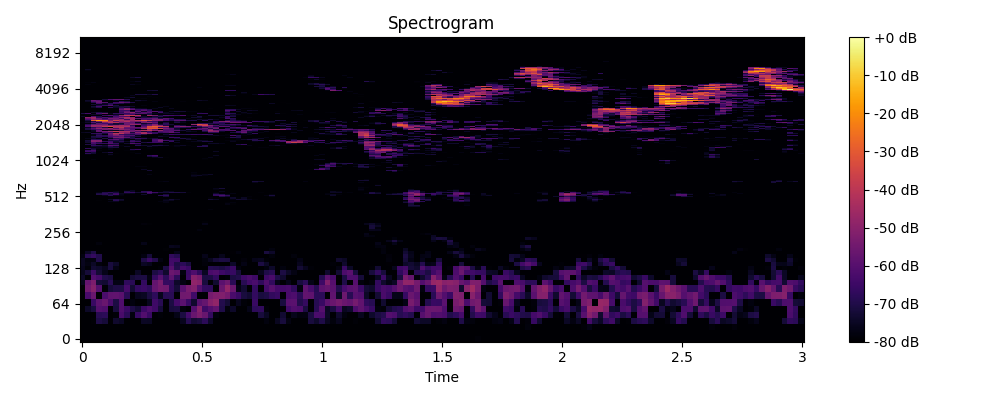

The table this chart was drawn from, first rows:
0, 1, 2, 3, 4, 5, 6, 7, 8, 9, 10, 11, 12, 13, 14, 15, 16, 17, 18, 19, 20, 21, 22, 23
-80.0, -80.0, -80.0, -80.0, -80.0, -80.0, -80.0, -80.0, -80.0, -80.0, -80.0, -80.0, -80.0, -80.0, -80.0, -80.0, -80.0, -80.0, -80.0, -80.0, -80.0, -80.0, -80.0, -80.0
-80.0, -80.0, -80.0, -80.0, -80.0, -80.0, -80.0, -80.0, -80.0, -80.0, -80.0, -80.0, -80.0, -80.0, -80.0, -80.0, -80.0, -80.0, -80.0, -80.0, -80.0, -80.0, -80.0, -80.0
-80.0, -80.0, -80.0, -80.0, -80.0, -80.0, -80.0, -80.0, -80.0, -80.0, -80.0, -80.0, -80.0, -80.0, -80.0, -80.0, -80.0, -80.0, -80.0, -80.0, -80.0, -80.0, -80.0, -80.0
-80.0, -80.0, -79.08, -70.53, -71.9, -79.58, -73.48, -74.93, -80.0, -80.0, -80.0, -74.82, -75.14, -79.96, -80.0, -80.0, -80.0, -80.0, -75.71, -68.91, -72.87, -71.73, -68.05, -74.33
-80.0, -80.0, -80.0, -68.72, -67.83, -80.0, -78.84, -62.52, -67.87, -77.83, -65.99, -60.79, -65.6, -80.0, -78.76, -80.0, -80.0, -76.59, -71.07, -63.8, -56.75, -52.99, -56.6, -66.5
-80.0, -74.45, -71.39, -60.53, -61.56, -80.0, -71.77, -61.33, -65.54, -70.59, -73.11, -65.16, -61.6, -64.43, -71.9, -80.0, -71.63, -71.14, -78.33, -80.0, -60.33, -50.72, -64.52, -60.69
-80.0, -80.0, -65.85, -58.77, -56.33, -62.8, -70.9, -61.32, -80.0, -78.11, -80.0, -80.0, -75.62, -64.57, -68.53, -80.0, -70.69, -63.72, -59.16, -65.81, -73.73, -59.72, -57.41, -51
-80.0, -62.64, -56.48, -80.0, -62.44, -58.22, -57.87, -59.19, -68.43, -80.0, -75.66, -75.07, -71.23, -67.7, -76.23, -68.53, -68.19, -80.0, -55.23, -54.73, -64.07, -80.0, -80.0, -53.91
-80.0, -55.06, -50.75, -60.34, -79.31, -72.06, -70.49, -70.48, -63.27, -72.72, -66.64, -65.49, -67.54, -57.43, -54.19, -55.11, -67.48, -72.22, -59.19, -53.72, -51.48, -60.62, -66.97, -67.49
-76.15, -57.03, -52.63, -71.88, -72.84, -68.5, -77.05, -76.89, -67.23, -68.29, -80.0, -66.85, -80.0, -57.78, -53.19, -66.4, -66.64, -74.19, -77.38, -80.0, -48.81, -50.62, -71.45, -80.0
-74.51, -80.0, -60.83, -63.67, -69.69, -71.03, -80.0, -80.0, -80.0, -72.76, -71.2, -70.83, -77.44, -66.43, -59.89, -67.56, -58.67, -67.76, -80.0, -65.04, -50.86, -53.17, -70.75, -70.54
-76.11, -72.06, -65.12, -72.62, -76.26, -80.0, -80.0, -80.0, -80.0, -80.0, -74.71, -80.0, -80.0, -70.73, -67.94, -73.64, -56.25, -57.87, -77.99, -65.79, -61.81, -67.31, -75.12, -62.77
-76.22, -79.04, -72.87, -73.91, -75.81, -71.29, -77.39, -80.0, -80.0, -80.0, -80.0, -80.0, -80.0, -80.0, -78.98, -70.4, -60.01, -69.5, -63.62, -65.38, -80.0, -80.0, -80.0, -68.88
-75.61, -77.41, -74.47, -78.21, -79.43, -71.31, -74.27, -80.0, -80.0, -80.0, -80.0, -74.93, -76.21, -79.81, -80.0, -80.0, -63.87, -70.27, -68.01, -71.24, -80.0, -80.0, -78.55, -80.0
-75.49, -77.99, -77.53, -69.74, -80.0, -80.0, -80.0, -80.0, -80.0, -80.0, -80.0, -70.4, -65.36, -69.95, -77.62, -80.0, -64.11, -64.65, -80.0, -80.0, -80.0, -80.0, -78.35, -75.42
-77.63, -68.68, -66.31, -69.94, -80.0, -80.0, -80.0, -80.0, -80.0, -80.0, -80.0, -77.72, -72.11, -80.0, -80.0, -80.0, -66.95, -69.23, -80.0, -80.0, -80.0, -80.0, -76.29, -80.0
-80.0, -74.85, -70.43, -80.0, -80.0, -80.0, -80.0, -80.0, -80.0, -80.0, -80.0, -80.0, -80.0, -80.0, -80.0, -80.0, -80.0, -76.7, -80.0, -80.0, -80.0, -80.0, -80.0, -80.0
-80.0, -80.0, -80.0, -80.0, -80.0, -80.0, -80.0, -80.0, -80.0, -80.0, -80.0, -80.0, -80.0, -80.0, -80.0, -79.15, -80.0, -80.0, -80.0, -80.0, -80.0, -80.0, -80.0, -80.0
-80.0, -80.0, -80.0, -80.0, -80.0, -80.0, -80.0, -80.0, -80.0, -80.0, -80.0, -80.0, -80.0, -80.0, -80.0, -80.0, -75.91, -76.47, -80.0, -80.0, -80.0, -80.0, -80.0, -80.0
-80.0, -80.0, -80.0, -78.25, -80.0, -80.0, -80.0, -80.0, -80.0, -80.0, -80.0, -76.57, -80.0, -80.0, -80.0, -80.0, -80.0, -80.0, -80.0, -80.0, -80.0, -80.0, -80.0, -80.0
-80.0, -80.0, -80.0, -80.0, -80.0, -80.0, -80.0, -80.0, -80.0, -80.0, -80.0, -80.0, -80.0, -80.0, -80.0, -80.0, -80.0, -80.0, -80.0, -80.0, -80.0, -80.0, -80.0, -80.0
-80.0, -80.0, -80.0, -80.0, -80.0, -80.0, -80.0, -80.0, -80.0, -80.0, -80.0, -80.0, -80.0, -80.0, -80.0, -80.0, -80.0, -80.0, -80.0, -80.0, -80.0, -80.0, -80.0, -80.0
-80.0, -80.0, -80.0, -80.0, -80.0, -80.0, -80.0, -80.0, -80.0, -80.0, -80.0, -80.0, -80.0, -80.0, -80.0, -80.0, -80.0, -80.0, -80.0, -80.0, -80.0, -80.0, -80.0, -80.0
-80.0, -80.0, -80.0, -80.0, -80.0, -80.0, -80.0, -80.0, -80.0, -80.0, -80.0, -80.0, -80.0, -80.0, -80.0, -80.0, -80.0, -80.0, -80.0, -80.0, -80.0, -80.0, -80.0, -80.0
-80.0, -80.0, -80.0, -80.0, -80.0, -80.0, -80.0, -80.0, -80.0, -80.0, -80.0, -80.0, -80.0, -80.0, -80.0, -80.0, -80.0, -80.0, -80.0, -80.0, -80.0, -80.0, -80.0, -80.0
-80.0, -80.0, -80.0, -80.0, -80.0, -80.0, -80.0, -80.0, -80.0, -80.0, -80.0, -80.0, -80.0, -80.0, -80.0, -80.0, -80.0, -80.0, -80.0, -80.0, -80.0, -78.05, -79.74, -80.0
-80.0, -80.0, -80.0, -80.0, -80.0, -80.0, -80.0, -80.0, -80.0, -80.0, -80.0, -80.0, -80.0, -80.0, -80.0, -80.0, -80.0, -80.0, -80.0, -80.0, -80.0, -80.0, -80.0, -80.0
-80.0, -80.0, -80.0, -80.0, -80.0, -80.0, -80.0, -80.0, -80.0, -80.0, -80.0, -80.0, -80.0, -80.0, -80.0, -80.0, -80.0, -80.0, -80.0, -80.0, -80.0, -80.0, -80.0, -80.0
-80.0, -80.0, -80.0, -80.0, -80.0, -80.0, -80.0, -80.0, -80.0, -80.0, -80.0, -78.59, -79.07, -80.0, -80.0, -80.0, -80.0, -80.0, -80.0, -80.0, -80.0, -80.0, -76.74, -80.0
-80.0, -80.0, -80.0, -80.0, -80.0, -80.0, -80.0, -80.0, -80.0, -80.0, -80.0, -80.0, -80.0, -80.0, -80.0, -80.0, -80.0, -80.0, -80.0, -80.0, -80.0, -80.0, -79.35, -80.0
-80.0, -80.0, -80.0, -80.0, -80.0, -80.0, -80.0, -80.0, -80.0, -80.0, -80.0, -80.0, -80.0, -80.0, -80.0, -80.0, -80.0, -80.0, -80.0, -80.0, -80.0, -80.0, -80.0, -80.0
-80.0, -80.0, -80.0, -80.0, -80.0, -80.0, -80.0, -80.0, -80.0, -80.0, -80.0, -80.0, -80.0, -80.0, -80.0, -80.0, -80.0, -80.0, -80.0, -80.0, -80.0, -80.0, -80.0, -80.0
-80.0, -80.0, -80.0, -80.0, -80.0, -80.0, -80.0, -80.0, -80.0, -80.0, -80.0, -80.0, -80.0, -80.0, -80.0, -80.0, -80.0, -80.0, -80.0, -80.0, -80.0, -80.0, -80.0, -80.0
-80.0, -80.0, -80.0, -80.0, -80.0, -80.0, -80.0, -80.0, -80.0, -80.0, -80.0, -80.0, -80.0, -80.0, -80.0, -80.0, -80.0, -80.0, -80.0, -80.0, -80.0, -80.0, -80.0, -80.0
-80.0, -80.0, -80.0, -80.0, -80.0, -80.0, -80.0, -80.0, -80.0, -80.0, -80.0, -80.0, -80.0, -80.0, -80.0, -80.0, -80.0, -80.0, -80.0, -80.0, -80.0, -80.0, -80.0, -80.0
-80.0, -80.0, -80.0, -80.0, -80.0, -80.0, -80.0, -80.0, -80.0, -80.0, -80.0, -80.0, -80.0, -80.0, -80.0, -80.0, -80.0, -80.0, -80.0, -80.0, -80.0, -80.0, -80.0, -80.0
-80.0, -80.0, -80.0, -80.0, -80.0, -80.0, -80.0, -80.0, -80.0, -80.0, -80.0, -80.0, -80.0, -80.0, -80.0, -80.0, -80.0, -80.0, -80.0, -80.0, -80.0, -80.0, -80.0, -80.0
-80.0, -80.0, -80.0, -80.0, -80.0, -80.0, -80.0, -80.0, -80.0, -80.0, -80.0, -80.0, -80.0, -80.0, -80.0, -80.0, -80.0, -80.0, -80.0, -80.0, -80.0, -80.0, -80.0, -78.43
-80.0, -80.0, -80.0, -80.0, -80.0, -80.0, -80.0, -80.0, -80.0, -80.0, -80.0, -80.0, -80.0, -80.0, -80.0, -80.0, -80.0, -80.0, -80.0, -80.0, -80.0, -80.0, -80.0, -80.0
-80.0, -80.0, -80.0, -80.0, -80.0, -80.0, -80.0, -80.0, -80.0, -80.0, -80.0, -80.0, -80.0, -80.0, -80.0, -80.0, -80.0, -80.0, -80.0, -80.0, -80.0, -80.0, -80.0, -80.0
-80.0, -80.0, -80.0, -80.0, -80.0, -80.0, -80.0, -80.0, -80.0, -80.0, -80.0, -80.0, -80.0, -80.0, -80.0, -80.0, -80.0, -80.0, -80.0, -80.0, -80.0, -80.0, -80.0, -80.0
-80.0, -80.0, -80.0, -80.0, -80.0, -80.0, -80.0, -80.0, -80.0, -80.0, -80.0, -80.0, -80.0, -80.0, -80.0, -80.0, -80.0, -80.0, -80.0, -80.0, -80.0, -80.0, -80.0, -80.0
-80.0, -80.0, -80.0, -80.0, -80.0, -80.0, -80.0, -80.0, -80.0, -80.0, -80.0, -80.0, -80.0, -80.0, -80.0, -77.34, -80.0, -80.0, -80.0, -80.0, -80.0, -80.0, -80.0, -80.0
-80.0, -80.0, -80.0, -80.0, -80.0, -76.86, -75.45, -80.0, -80.0, -80.0, -80.0, -80.0, -80.0, -80.0, -78.02, -77.23, -80.0, -80.0, -80.0, -80.0, -80.0, -80.0, -80.0, -80.0
-80.0, -80.0, -80.0, -79.1, -80.0, -80.0, -68.21, -74.57, -80.0, -80.0, -80.0, -80.0, -80.0, -80.0, -80.0, -75.37, -75.32, -80.0, -80.0, -80.0, -80.0, -80.0, -80.0, -80.0
-80.0, -80.0, -80.0, -80.0, -80.0, -74.55, -69.63, -73.39, -80.0, -80.0, -80.0, -80.0, -80.0, -80.0, -80.0, -76.88, -72.3, -75.78, -80.0, -80.0, -80.0, -80.0, -80.0, -72.75
-80.0, -80.0, -80.0, -80.0, -80.0, -80.0, -80.0, -80.0, -80.0, -80.0, -80.0, -80.0, -80.0, -80.0, -80.0, -79.96, -80.0, -80.0, -80.0, -80.0, -80.0, -80.0, -80.0, -78.53
-80.0, -80.0, -80.0, -80.0, -80.0, -80.0, -80.0, -80.0, -80.0, -80.0, -80.0, -80.0, -80.0, -80.0, -80.0, -72.63, -80.0, -80.0, -80.0, -80.0, -80.0, -80.0, -80.0, -80.0
-80.0, -80.0, -80.0, -80.0, -76, -68.83, -76.22, -77.89, -80.0, -80.0, -80.0, -80.0, -79.89, -79.74, -68.52, -67.24, -80.0, -80.0, -80.0, -80.0, -80.0, -80.0, -80.0, -80.0
-80.0, -80.0, -80.0, -69.46, -68.12, -70.46, -64.35, -76.8, -80.0, -80.0, -80.0, -73.68, -79.99, -80.0, -80.0, -72.49, -80.0, -80.0, -80.0, -80.0, -80.0, -80.0, -80.0, -80.0
-80.0, -80.0, -80.0, -71.47, -67.71, -73.07, -65.81, -75.56, -75.39, -76.55, -80.0, -80.0, -66.25, -75.66, -80.0, -80.0, -80.0, -80.0, -80.0, -80.0, -80.0, -80.0, -80.0, -80.0
-80.0, -80.0, -80.0, -76.98, -70.11, -67.34, -72.21, -80.0, -67.11, -66.8, -72.93, -69.11, -60.99, -64.97, -72.11, -72.96, -69.72, -70.5, -72.44, -78.62, -80.0, -80.0, -80.0, -80.0
-80.0, -80.0, -80.0, -80.0, -80.0, -80.0, -76.64, -80.0, -70.68, -74.86, -80.0, -68.13, -66.82, -80.0, -80.0, -74.87, -76.2, -80.0, -80.0, -80.0, -80.0, -80.0, -80.0, -80.0
-80.0, -80.0, -80.0, -80.0, -79.48, -80.0, -80.0, -80.0, -78.35, -75.45, -80.0, -80.0, -80.0, -80.0, -80.0, -80.0, -80.0, -80.0, -80.0, -80.0, -80.0, -80.0, -80.0, -80.0
-80.0, -80.0, -80.0, -80.0, -80.0, -80.0, -80.0, -80.0, -80.0, -80.0, -80.0, -80.0, -80.0, -80.0, -80.0, -80.0, -80.0, -80.0, -80.0, -80.0, -80.0, -80.0, -80.0, -80.0
-80.0, -80.0, -80.0, -80.0, -80.0, -80.0, -80.0, -80.0, -80.0, -80.0, -80.0, -80.0, -80.0, -80.0, -80.0, -80.0, -80.0, -80.0, -80.0, -80.0, -80.0, -80.0, -80.0, -80.0
-80.0, -80.0, -80.0, -80.0, -80.0, -80.0, -80.0, -80.0, -80.0, -80.0, -80.0, -80.0, -80.0, -80.0, -80.0, -80.0, -80.0, -80.0, -80.0, -80.0, -80.0, -80.0, -80.0, -80.0
-80.0, -80.0, -80.0, -80.0, -80.0, -80.0, -80.0, -80.0, -80.0, -80.0, -80.0, -80.0, -80.0, -80.0, -80.0, -80.0, -80.0, -80.0, -80.0, -80.0, -80.0, -80.0, -80.0, -80.0
-80.0, -80.0, -80.0, -80.0, -80.0, -80.0, -80.0, -80.0, -80.0, -80.0, -80.0, -80.0, -80.0, -80.0, -80.0, -80.0, -80.0, -80.0, -80.0, -80.0, -80.0, -80.0, -80.0, -80.0
-80.0, -80.0, -80.0, -80.0, -80.0, -80.0, -80.0, -80.0, -80.0, -80.0, -80.0, -80.0, -80.0, -80.0, -80.0, -80.0, -80.0, -80.0, -80.0, -80.0, -80.0, -80.0, -80.0, -80.0
... 965 more rows
